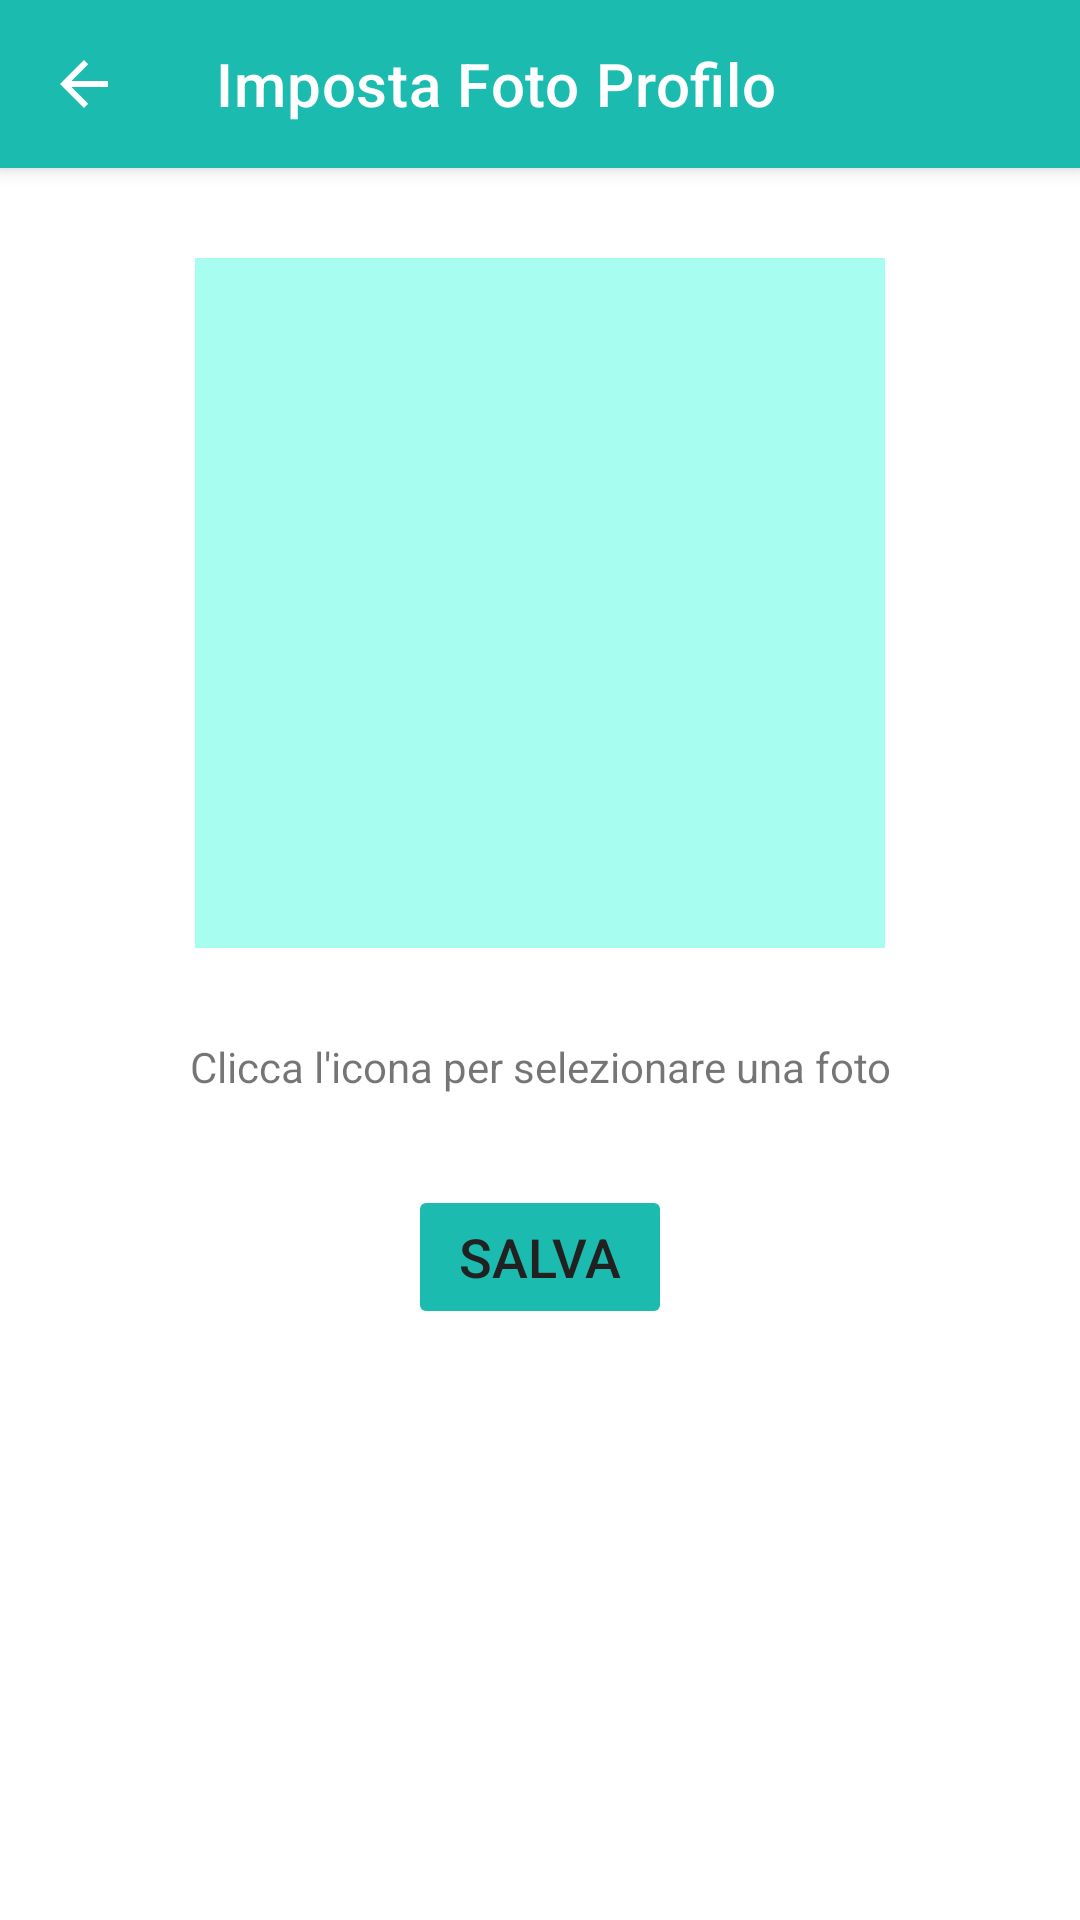

Layout XML and referenced resources for this Android screen:
<!-- AndroidManifest.xml: application theme Theme.FiitApp -->
<!-- res/layout/paziente_foto_profilo.xml -->
<?xml version="1.0" encoding="utf-8"?>
<androidx.constraintlayout.widget.ConstraintLayout
    xmlns:android="http://schemas.android.com/apk/res/android"
    xmlns:app="http://schemas.android.com/apk/res-auto"
    xmlns:tools="http://schemas.android.com/tools"
    android:layout_width="match_parent"
    android:layout_height="match_parent">

    <ScrollView
        android:layout_width="match_parent"
        android:layout_height="match_parent"
        app:layout_constraintEnd_toEndOf="parent"
        app:layout_constraintStart_toStartOf="parent"
        app:layout_constraintTop_toTopOf="parent">

        <androidx.constraintlayout.widget.ConstraintLayout
            android:layout_width="match_parent"
            android:layout_height="wrap_content">


            <androidx.appcompat.widget.Toolbar
                android:id="@+id/toAppBar"
                style="@style/Widget.MaterialComponents.Toolbar.Primary"
                android:layout_width="match_parent"
                android:layout_height="?attr/actionBarSize"
                android:background="@color/green_primary"
                app:layout_constraintEnd_toEndOf="parent"
                app:layout_constraintStart_toStartOf="parent"
                app:layout_constraintTop_toTopOf="parent"
                app:navigationIcon="@drawable/ic_backarrow_24dp"
                app:title="Imposta Foto Profilo" />


            <ImageView
                android:id="@+id/fotoPaziente"
                android:layout_width="230dp"
                android:layout_height="230dp"
                android:layout_marginTop="30dp"
                android:background="@color/light_green_secondary"
                android:contentDescription="@string/img_profilo_utente"
                app:layout_constraintEnd_toEndOf="parent"
                app:layout_constraintStart_toStartOf="parent"
                app:layout_constraintTop_toBottomOf="@+id/toAppBar" />

            <TextView
                android:id="@+id/textView"
                android:layout_width="match_parent"
                android:layout_height="wrap_content"
                android:layout_marginTop="30dp"
                android:text="Clicca l'icona per selezionare una foto"
                android:textAlignment="center"
                app:layout_constraintBottom_toTopOf="@+id/save"
                app:layout_constraintEnd_toEndOf="parent"
                app:layout_constraintStart_toStartOf="parent"
                app:layout_constraintTop_toBottomOf="@+id/fotoPaziente" />

            <Button
                android:id="@+id/save"
                android:layout_width="wrap_content"
                android:layout_height="wrap_content"
                android:layout_marginTop="30dp"
                android:backgroundTint="@color/green_primary"
                android:enabled="false"
                android:text="Salva"
                android:textSize="18sp"
                app:cornerRadius="25dp"
                app:layout_constraintBottom_toBottomOf="parent"
                app:layout_constraintEnd_toEndOf="parent"
                app:layout_constraintStart_toStartOf="parent"
                app:layout_constraintTop_toBottomOf="@+id/textView" />

        </androidx.constraintlayout.widget.ConstraintLayout>

    </ScrollView>

</androidx.constraintlayout.widget.ConstraintLayout>
<!-- resources referenced by this layout -->
<resources>
  <color name="green_primary">#1BBCAF</color>
  <color name="light_green_secondary">#A7FDEF</color>
  <!-- drawable ic_backarrow_24dp (drawable) -->
  <?xml version="1.0" encoding="utf-8"?>
  <vector xmlns:android="http://schemas.android.com/apk/res/android"
      android:width="24dp"
      android:height="24dp"
      android:viewportWidth="24.0"
      android:viewportHeight="24.0">
      <path
          android:fillColor="#FFFFFFFF"
          android:pathData="M20,11H7.83l5.59,-5.59L12,4l-8,8 8,8 1.41,-1.41L7.83,13H20v-2z" />
  </vector>
  <string name="img_profilo_utente">Profilo utente</string>
  <style name="Theme.FiitApp" parent="Theme.MaterialComponents.DayNight">
          
          <item name="colorPrimary">@color/purple_primary</item>
          <item name="colorPrimaryVariant">@color/purple_secondary</item>
          <item name="colorOnPrimary">@color/white</item>
          
          <item name="colorSecondary">@color/green_primary</item>
          <item name="colorSecondaryVariant">@color/green_secondary</item>
          <item name="colorOnSecondary">@color/white</item>
          
          <item name="android:statusBarColor" tools:targetApi="l">@color/purple_dark</item>
  
          <item name="android:colorBackground">@color/white</item>
          <item name="colorOnBackground">@color/black</item>
          <item name="colorSurface">@color/white</item>
          <item name="colorOnSurface">@color/black</item>
  
          <item name="android:textColorPrimary">@color/black</item>
          <item name="android:textColorSecondary">@color/black_secondary</item>
  
          <item name="windowActionBar">false</item>
          <item name="windowNoTitle">true</item>
      </style>
  <color name="purple_primary">#756ED5</color>
  <color name="purple_secondary">#ABA7EC</color>
  <color name="white">#FFFFFF</color>
  <color name="green_secondary">#56E0CB</color>
  <color name="purple_dark">#524D95</color>
  <color name="black">#212121</color>
  <color name="black_secondary">#616161</color>
</resources>
